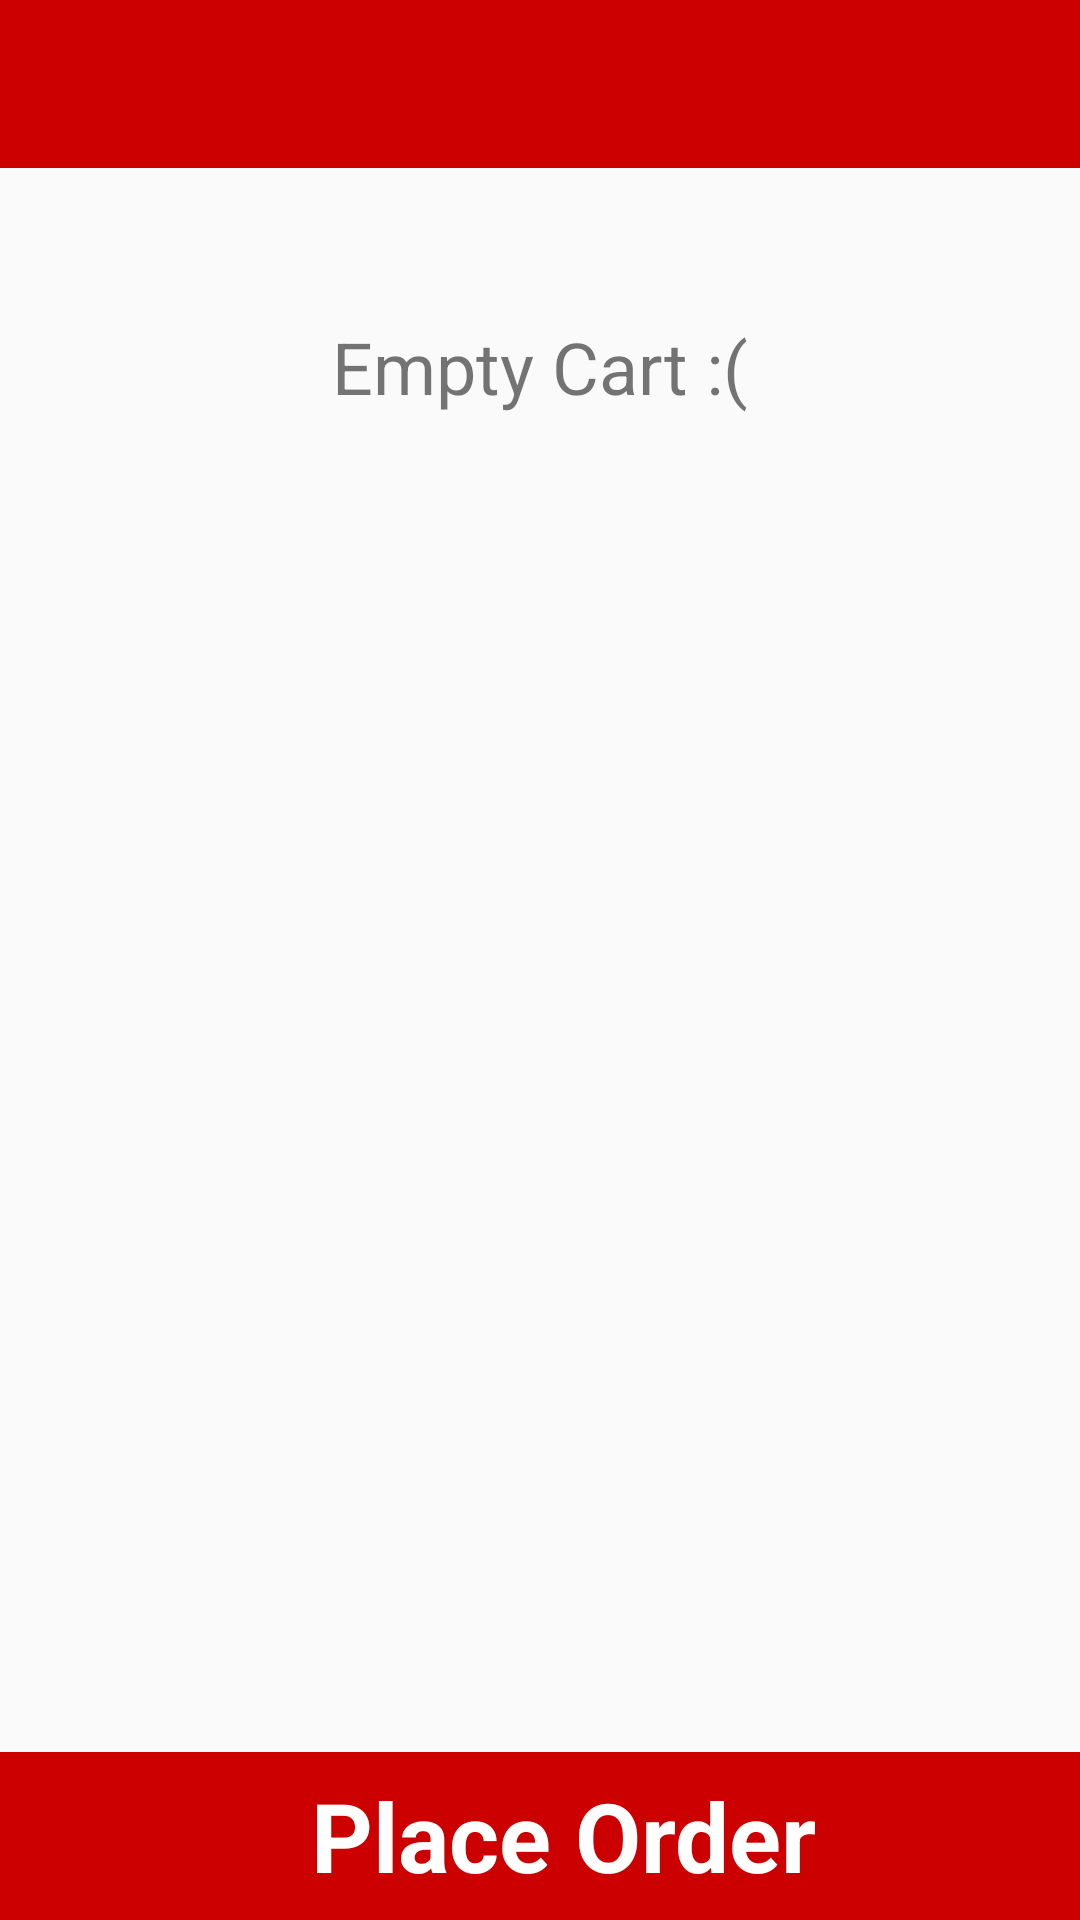

The Android layout XML behind this screen, and the referenced resources:
<!-- AndroidManifest.xml: application theme AppTheme -->
<!-- res/layout/activity_cart.xml -->
<?xml version="1.0" encoding="utf-8"?>
<RelativeLayout xmlns:android="http://schemas.android.com/apk/res/android"
    xmlns:app="http://schemas.android.com/apk/res-auto"
    xmlns:tools="http://schemas.android.com/tools"
    android:layout_width="match_parent"
    android:layout_height="match_parent"
    tools:context=".Devdroids.Cart"
    android:orientation="vertical">
    <include
        android:id="@+id/cart_toolbar"
        layout="@layout/cart_toolbar"
        >
    </include>

    <androidx.recyclerview.widget.RecyclerView
        android:layout_width="match_parent"
        android:layout_height="wrap_content"
        android:id="@+id/cart_recylcerview"
        android:layout_below="@id/cart_toolbar"
        android:layout_marginBottom="50dp"
        />
    <TextView
        android:layout_width="wrap_content"
        android:layout_height="wrap_content"
        android:text="Empty Cart :("
        android:id="@+id/empty_cart"
        android:layout_centerInParent="true"
        android:layout_below="@id/cart_recylcerview"
        android:textSize="24sp"

        />
    <LinearLayout
        android:layout_width="match_parent"
        android:layout_height="wrap_content"
        android:layout_alignParentBottom="true">
        <include
            android:id="@+id/cart_below_toolbar"
            layout="@layout/cart_below_toolbar">
        </include>
    </LinearLayout>
</RelativeLayout>
<!-- res/layout/cart_toolbar.xml (included above) -->
<?xml version="1.0" encoding="utf-8"?>
<androidx.appcompat.widget.Toolbar  xmlns:android="http://schemas.android.com/apk/res/android"
    xmlns:tools="http://schemas.android.com/tools"

    android:layout_height="wrap_content"
    android:layout_width="match_parent"
    android:minHeight="?attr/actionBarSize"
    android:background="#CC0000"
    android:id="@+id/cart_toolbar">
    <LinearLayout
        android:layout_weight="1"
        android:layout_width="match_parent"
        android:layout_height="match_parent"
        android:orientation="horizontal">
        <ImageView

            android:layout_width="wrap_content"
            android:layout_height="wrap_content"
            android:src="@drawable/backarrow"
            android:onClick="onCartBack"
            android:layout_marginStart="10dp"
            />
    </LinearLayout>
</androidx.appcompat.widget.Toolbar>
<!-- res/layout/cart_below_toolbar.xml (included above) -->
<?xml version="1.0" encoding="utf-8"?>
<androidx.appcompat.widget.Toolbar xmlns:android="http://schemas.android.com/apk/res/android"
    xmlns:tools="http://schemas.android.com/tools"
    android:layout_height="?attr/actionBarSize"
    android:layout_width="match_parent"
    xmlns:app="http://schemas.android.com/apk/res-auto"
    android:background="#CC0000"
    android:id="@+id/cart_below_toolbar">
    <LinearLayout

        android:layout_width="match_parent"
        android:layout_height="wrap_content"
        android:orientation="horizontal"
        android:gravity="center">
        <LinearLayout
            android:layout_width="match_parent"
            android:layout_height="wrap_content"
            android:gravity="center"
            android:orientation="vertical">
            <TextView
                android:id="@+id/cart_totalPrice"
                android:layout_width="wrap_content"
                android:layout_height="wrap_content"
                android:textColor="@color/white"
                android:text="Place Order"
                android:textSize="32sp"
                android:textStyle="bold"
                android:onClick="OnOrderClick"/>
        </LinearLayout>
    </LinearLayout>

</androidx.appcompat.widget.Toolbar>
<!-- resources referenced by this layout -->
<resources>
  <color name="white">#FFFFFF</color>
  <style name="AppTheme" parent="Theme.AppCompat.Light.NoActionBar">
          
          <item name="colorPrimary">@color/colorPrimary</item>
          <item name="colorPrimaryDark">@color/colorPrimaryDark</item>
          <item name="colorAccent">@color/colorAccent</item>
      </style>
  <color name="colorPrimary">#008577</color>
  <color name="colorPrimaryDark">#00574B</color>
  <color name="colorAccent">#D81B60</color>
</resources>
